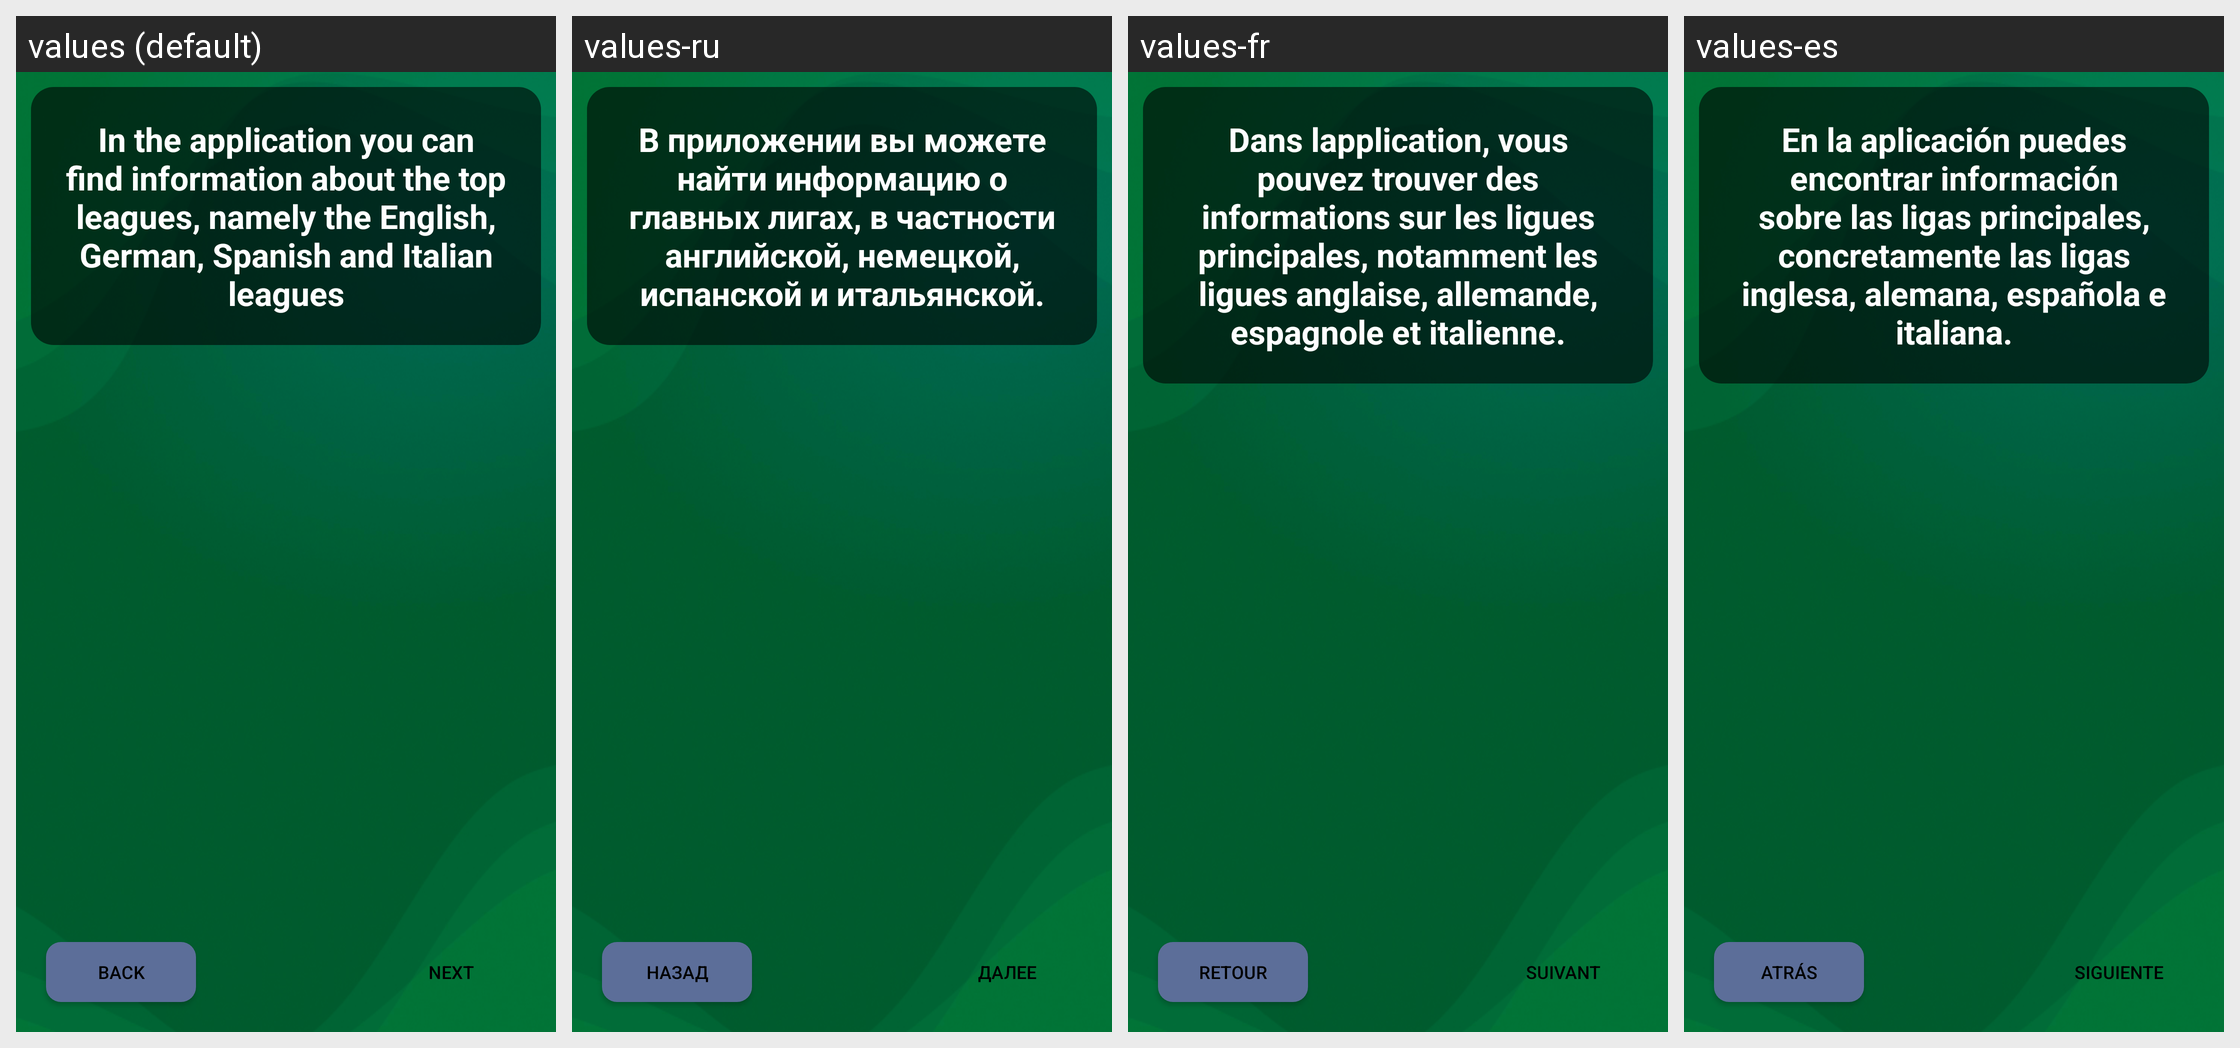

For this localized Android screen grid, give each drawn string resource with its value in every locale shown.
Android screen res/layout/fragment_on_board1.xml rendered under 4 locales, left to right: values (default), values-ru, values-fr, values-es. Device: Nexus 5 (rendered at 1080×1920; each locale shown at half size, 540×960, under a caption strip naming it); theme Theme.LearnFootball.
Other locales in the repository, not shown: values-it, values-pt, values-tr.
Strings drawn on this screen, with the default value and each locale's value (text and hints the layout hard-codes appear in the picture but are not listed):

tv_rules
  values: In the application you can find information about the top leagues, namely the English, German, Spanish and Italian leagues
  values-ru: В приложении вы можете найти информацию о главных лигах, в частности английской, немецкой, испанской и итальянской.
  values-fr: Dans lapplication, vous pouvez trouver des informations sur les ligues principales, notamment les ligues anglaise, allemande, espagnole et italienne.
  values-es: En la aplicación puedes encontrar información sobre las ligas principales, concretamente las ligas inglesa, alemana, española e italiana.

back
  values: Back
  values-ru: Назад
  values-fr: Retour
  values-es: Atrás

next
  values: Next
  values-ru: Далее
  values-fr: Suivant
  values-es: Siguiente
